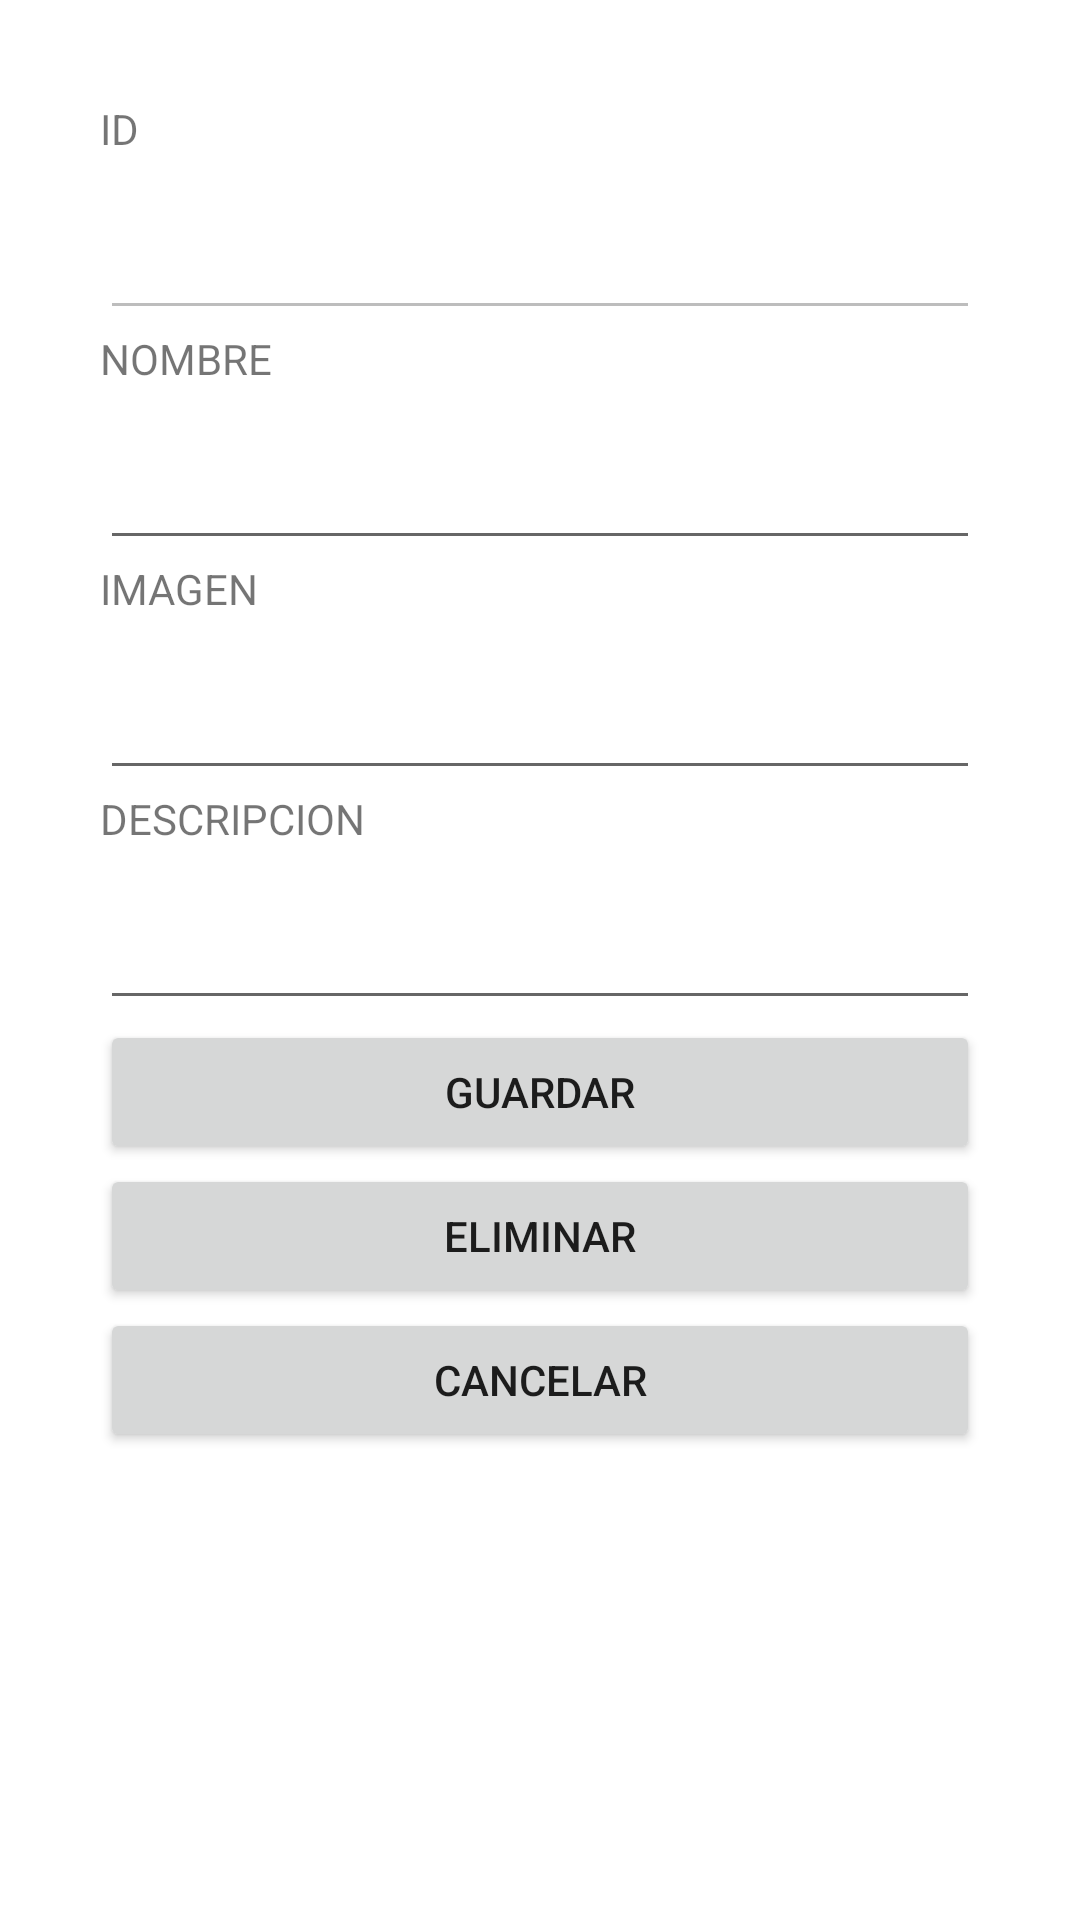

The Android layout XML behind this screen, and the referenced resources:
<!-- AndroidManifest.xml: application theme Theme.White_City -->
<!-- res/layout/fotografia_layout.xml -->
<?xml version="1.0" encoding="utf-8"?>
<androidx.constraintlayout.widget.ConstraintLayout xmlns:android="http://schemas.android.com/apk/res/android"
    xmlns:tools="http://schemas.android.com/tools"
    android:layout_width="match_parent"
    android:layout_height="match_parent"
    android:orientation="vertical"
    tools:context=".FotografActivity">

    <LinearLayout
        android:orientation="vertical"
        android:layout_width="match_parent"
        android:layout_height="match_parent"
        android:padding="100px">

        <TextView
            android:id="@+id/Id"
            android:layout_width="match_parent"
            android:layout_height="50px"
            android:text="ID"/>

        <EditText
            android:id="@+id/txtId"
            android:layout_width="match_parent"
            android:layout_height="60dp"
            android:enabled="false"/>
        <TextView
            android:id="@+id/nombre"
            android:layout_width="match_parent"
            android:layout_height="50px"
            android:text="NOMBRE"/>

        <EditText
            android:id="@+id/txtNombre"
            android:layout_width="match_parent"
            android:layout_height="60dp" />
        <TextView
            android:id="@+id/imagen"
            android:layout_width="match_parent"
            android:layout_height="50px"
            android:text="IMAGEN"/>

        <EditText
            android:id="@+id/txtImagen"
            android:layout_width="match_parent"
            android:layout_height="60dp" />
        <TextView
            android:id="@+id/descripcion"
            android:layout_width="match_parent"
            android:layout_height="50px"
            android:text="DESCRIPCION"/>

        <EditText
            android:id="@+id/txtDescripcion"
            android:layout_width="match_parent"
            android:layout_height="60dp" />

        <Button
            android:id="@+id/btnGuardar"
            android:layout_width="match_parent"
            android:layout_height="wrap_content"
            android:text="Guardar" />
        <Button
            android:id="@+id/btnEliminar"
            android:layout_width="match_parent"
            android:layout_height="wrap_content"
            android:text="Eliminar" />

        <Button
            android:id="@+id/btnCancelar"
            android:layout_width="match_parent"
            android:layout_height="wrap_content"
            android:text="Cancelar" />
    </LinearLayout>

</androidx.constraintlayout.widget.ConstraintLayout>
<!-- resources referenced by this layout -->
<resources>
  <style name="Theme.White_City" parent="Theme.MaterialComponents.DayNight.NoActionBar">
          
          <item name="colorPrimary">#6200EE</item>
          <item name="colorPrimaryVariant">#373738</item>
          <item name="colorOnPrimary">@color/white</item>
          
          <item name="colorSecondary">@color/teal_200</item>
          <item name="colorSecondaryVariant">@color/teal_700</item>
          <item name="colorOnSecondary">@color/black</item>
          
          <item name="android:statusBarColor">?attr/colorPrimaryVariant</item>
          
      </style>
  <color name="white">#FFFFFFFF</color>
  <color name="teal_200">#FF03DAC5</color>
  <color name="teal_700">#FF018786</color>
  <color name="black">#FF000000</color>
</resources>
